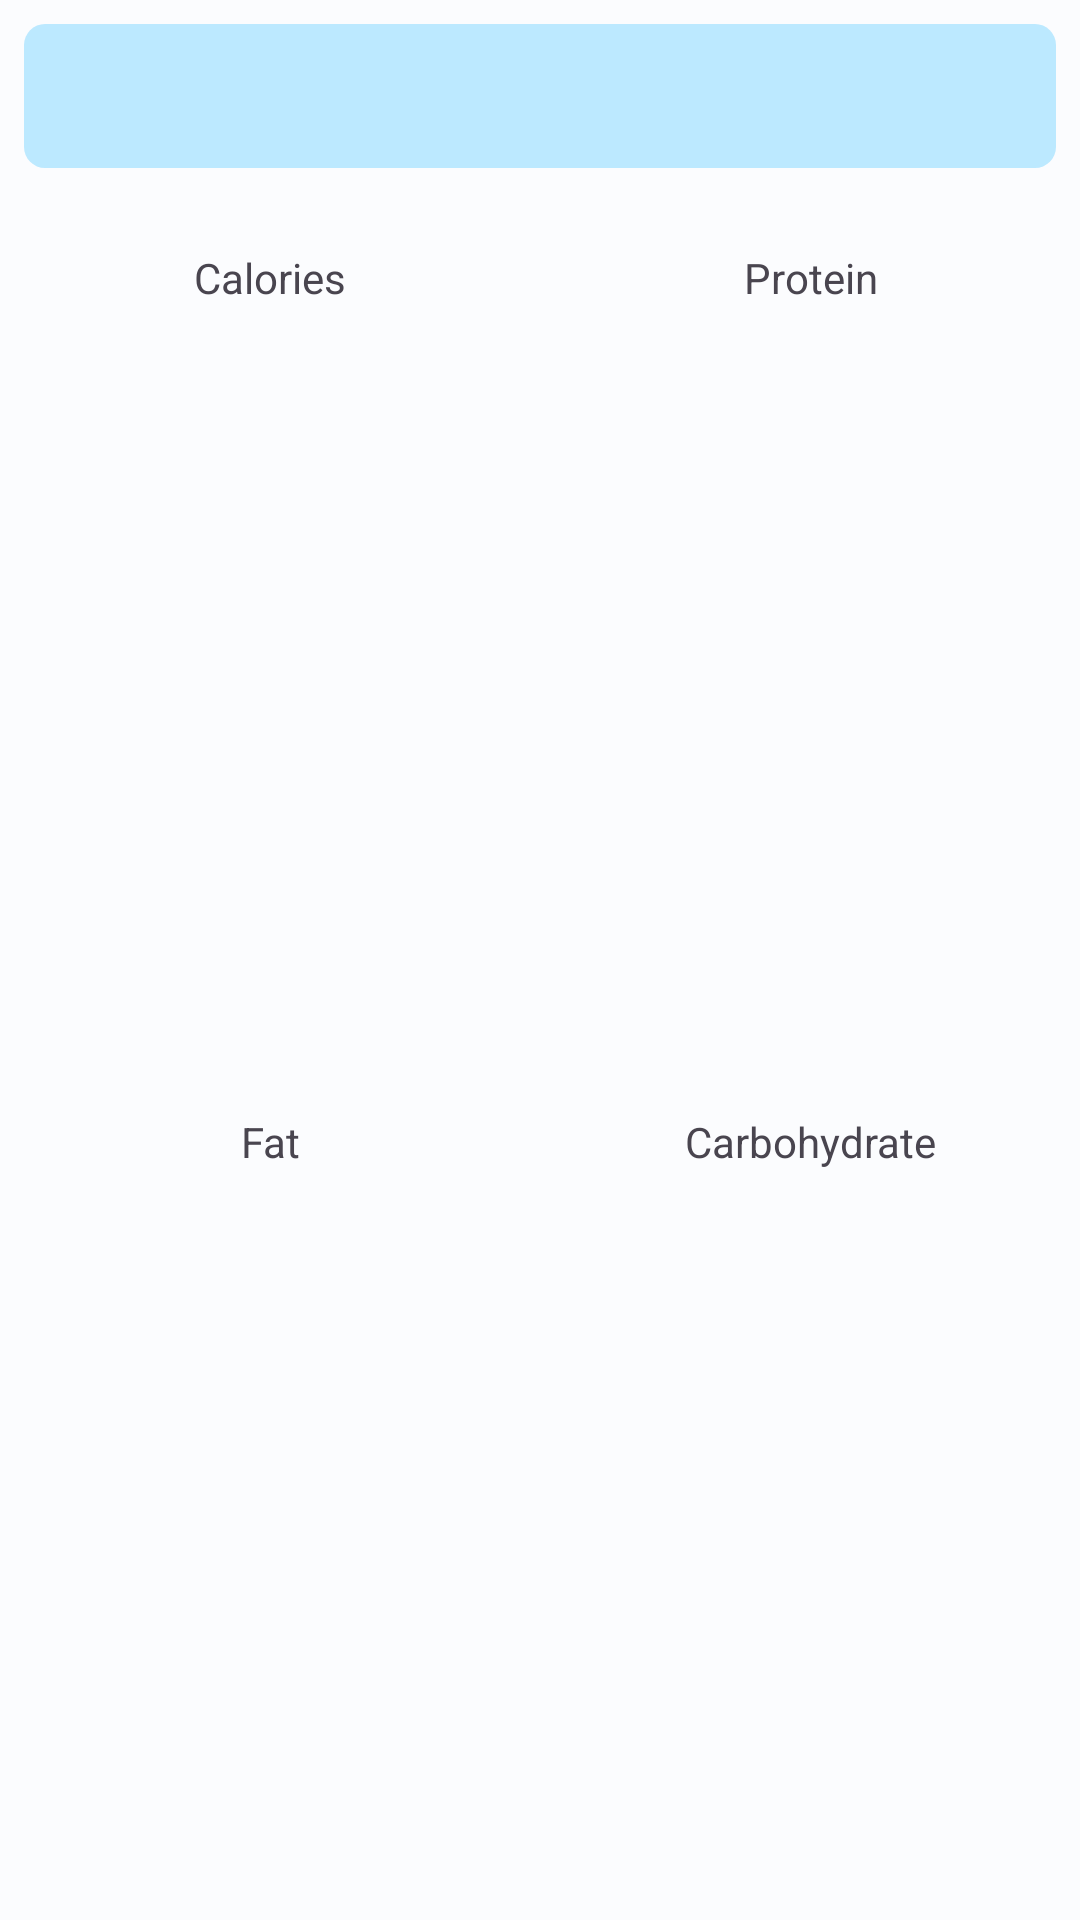

Write the Android layout XML for this screen, with the resource values it uses.
<!-- AndroidManifest.xml: application theme MacrosTrackerTheme -->
<!-- res/layout/diary_entry_total_summary_item.xml -->
<?xml version="1.0" encoding="utf-8"?>
<androidx.constraintlayout.widget.ConstraintLayout xmlns:android="http://schemas.android.com/apk/res/android"
    xmlns:app="http://schemas.android.com/apk/res-auto"
    xmlns:tools="http://schemas.android.com/tools"
    android:layout_width="match_parent"
    android:layout_height="wrap_content">

    <TextView
        android:id="@+id/title"
        android:layout_width="match_parent"
        android:layout_height="48dp"
        android:layout_margin="8dp"
        android:textSize="18sp"
        android:textStyle="bold"
        android:background="@drawable/header_background"
        android:padding="8dp"
        android:gravity="center"
        app:layout_constraintStart_toStartOf="parent"
        app:layout_constraintEnd_toEndOf="parent"
        app:layout_constraintTop_toTopOf="parent"
        tools:text="Title"/>

    
    <TextView
        android:id="@+id/caloriesSummary"
        android:layout_width="wrap_content"
        android:layout_height="wrap_content"
        android:layout_marginTop="8dp"
        app:layout_constraintTop_toBottomOf="@id/title"
        app:layout_constraintBottom_toTopOf="@id/caloriesSummaryTittle"
        app:layout_constraintEnd_toEndOf="@+id/caloriesSummaryTittle"
        app:layout_constraintStart_toStartOf="@+id/caloriesSummaryTittle"
        tools:text="123" />

    <TextView
        android:id="@+id/caloriesSummaryTittle"
        android:layout_width="0dp"
        android:layout_height="wrap_content"
        android:gravity="center"
        android:text="@string/calories"
        app:layout_constraintTop_toBottomOf="@id/caloriesSummary"
        app:layout_constraintEnd_toStartOf="@id/proteinSummaryTitle"
        app:layout_constraintStart_toStartOf="parent" />

    
    <TextView
        android:id="@+id/proteinSummary"
        android:layout_width="wrap_content"
        android:layout_height="wrap_content"
        android:layout_marginTop="8dp"
        app:layout_constraintTop_toBottomOf="@+id/title"
        app:layout_constraintEnd_toEndOf="@+id/proteinSummaryTitle"
        app:layout_constraintStart_toStartOf="@+id/proteinSummaryTitle"
        tools:text="123" />

    <TextView
        android:id="@+id/proteinSummaryTitle"
        android:layout_width="0dp"
        android:layout_height="wrap_content"
        android:gravity="center"
        android:text="@string/protein"
        app:layout_constraintTop_toBottomOf="@id/proteinSummary"
        app:layout_constraintEnd_toEndOf="parent"
        app:layout_constraintStart_toEndOf="@id/caloriesSummaryTittle" />

    
    <TextView
        android:id="@+id/fatSummary"
        android:layout_width="wrap_content"
        android:layout_height="wrap_content"
        android:layout_margin="8dp"
        app:layout_constraintTop_toBottomOf="@id/caloriesSummaryTittle"
        app:layout_constraintEnd_toEndOf="@+id/fatSummaryTitle"
        app:layout_constraintStart_toStartOf="@+id/fatSummaryTitle"
        tools:text="123" />

    <TextView
        android:id="@+id/fatSummaryTitle"
        android:layout_width="0dp"
        android:layout_height="wrap_content"
        android:gravity="center"
        android:text="@string/fat"
        android:layout_marginBottom="8dp"
        app:layout_constraintTop_toBottomOf="@id/fatSummary"
        app:layout_constraintEnd_toStartOf="@id/carbohydrateSummaryTitle"
        app:layout_constraintStart_toStartOf="parent"
        app:layout_constraintBottom_toBottomOf="parent"/>-->

    
    <TextView
        android:id="@+id/carbohydrateSummary"
        android:layout_width="wrap_content"
        android:layout_height="wrap_content"
        android:layout_margin="8dp"
        app:layout_constraintTop_toBottomOf="@id/proteinSummaryTitle"
        app:layout_constraintEnd_toEndOf="@+id/carbohydrateSummaryTitle"
        app:layout_constraintStart_toStartOf="@+id/carbohydrateSummaryTitle"
        tools:text="123" />

    <TextView
        android:id="@+id/carbohydrateSummaryTitle"
        android:layout_width="0dp"
        android:layout_height="wrap_content"
        android:gravity="center"
        android:text="@string/carbohydrate"
        android:layout_marginBottom="8dp"
        app:layout_constraintTop_toBottomOf="@id/carbohydrateSummary"
        app:layout_constraintEnd_toEndOf="parent"
        app:layout_constraintStart_toEndOf="@+id/fatSummaryTitle"
        app:layout_constraintBottom_toBottomOf="parent" />

</androidx.constraintlayout.widget.ConstraintLayout>
<!-- resources referenced by this layout -->
<resources>
  <!-- drawable header_background (drawable) -->
  <?xml version="1.0" encoding="utf-8"?>
  <shape xmlns:android="http://schemas.android.com/apk/res/android">
      <solid android:color="?attr/colorPrimaryContainer"/>
  
  
      <padding android:left="1dp"
          android:top="1dp"
          android:right="1dp"
          android:bottom="1dp"
          />
      <corners android:bottomRightRadius="7dp" android:bottomLeftRadius="7dp"
          android:topLeftRadius="7dp" android:topRightRadius="7dp"/>
  
  </shape>
  <string name="calories">Calories</string>
  <string name="carbohydrate">Carbohydrate</string>
  <string name="fat">Fat</string>
  <string name="protein">Protein</string>
  <color name="md_theme_light_primary">#006783</color>
  <color name="md_theme_light_onPrimary">#FFFFFF</color>
  <color name="md_theme_light_primaryContainer">#BCE9FF</color>
  <color name="md_theme_light_onPrimaryContainer">#001F29</color>
  <color name="md_theme_light_secondary">#4D616B</color>
  <color name="md_theme_light_onSecondary">#FFFFFF</color>
  <color name="md_theme_light_secondaryContainer">#D0E6F2</color>
  <color name="md_theme_light_onSecondaryContainer">#081E27</color>
  <color name="md_theme_light_tertiary">#5C5B7D</color>
  <color name="md_theme_light_onTertiary">#FFFFFF</color>
  <color name="md_theme_light_tertiaryContainer">#E2DFFF</color>
  <color name="md_theme_light_onTertiaryContainer">#191836</color>
  <color name="md_theme_light_error">#BA1A1A</color>
  <color name="md_theme_light_errorContainer">#FFDAD6</color>
  <color name="md_theme_light_onError">#FFFFFF</color>
  <color name="md_theme_light_onErrorContainer">#410002</color>
  <color name="md_theme_light_background">#FBFCFE</color>
  <color name="md_theme_light_onBackground">#191C1E</color>
  <color name="md_theme_light_surface">#FBFCFE</color>
  <color name="md_theme_light_onSurface">#191C1E</color>
  <color name="md_theme_light_surfaceVariant">#DCE4E9</color>
  <color name="md_theme_light_onSurfaceVariant">#40484C</color>
  <color name="md_theme_light_outline">#70787D</color>
  <color name="md_theme_light_inverseOnSurface">#EFF1F3</color>
  <color name="md_theme_light_inverseSurface">#2E3132</color>
  <color name="md_theme_light_inversePrimary">#62D4FF</color>
</resources>
